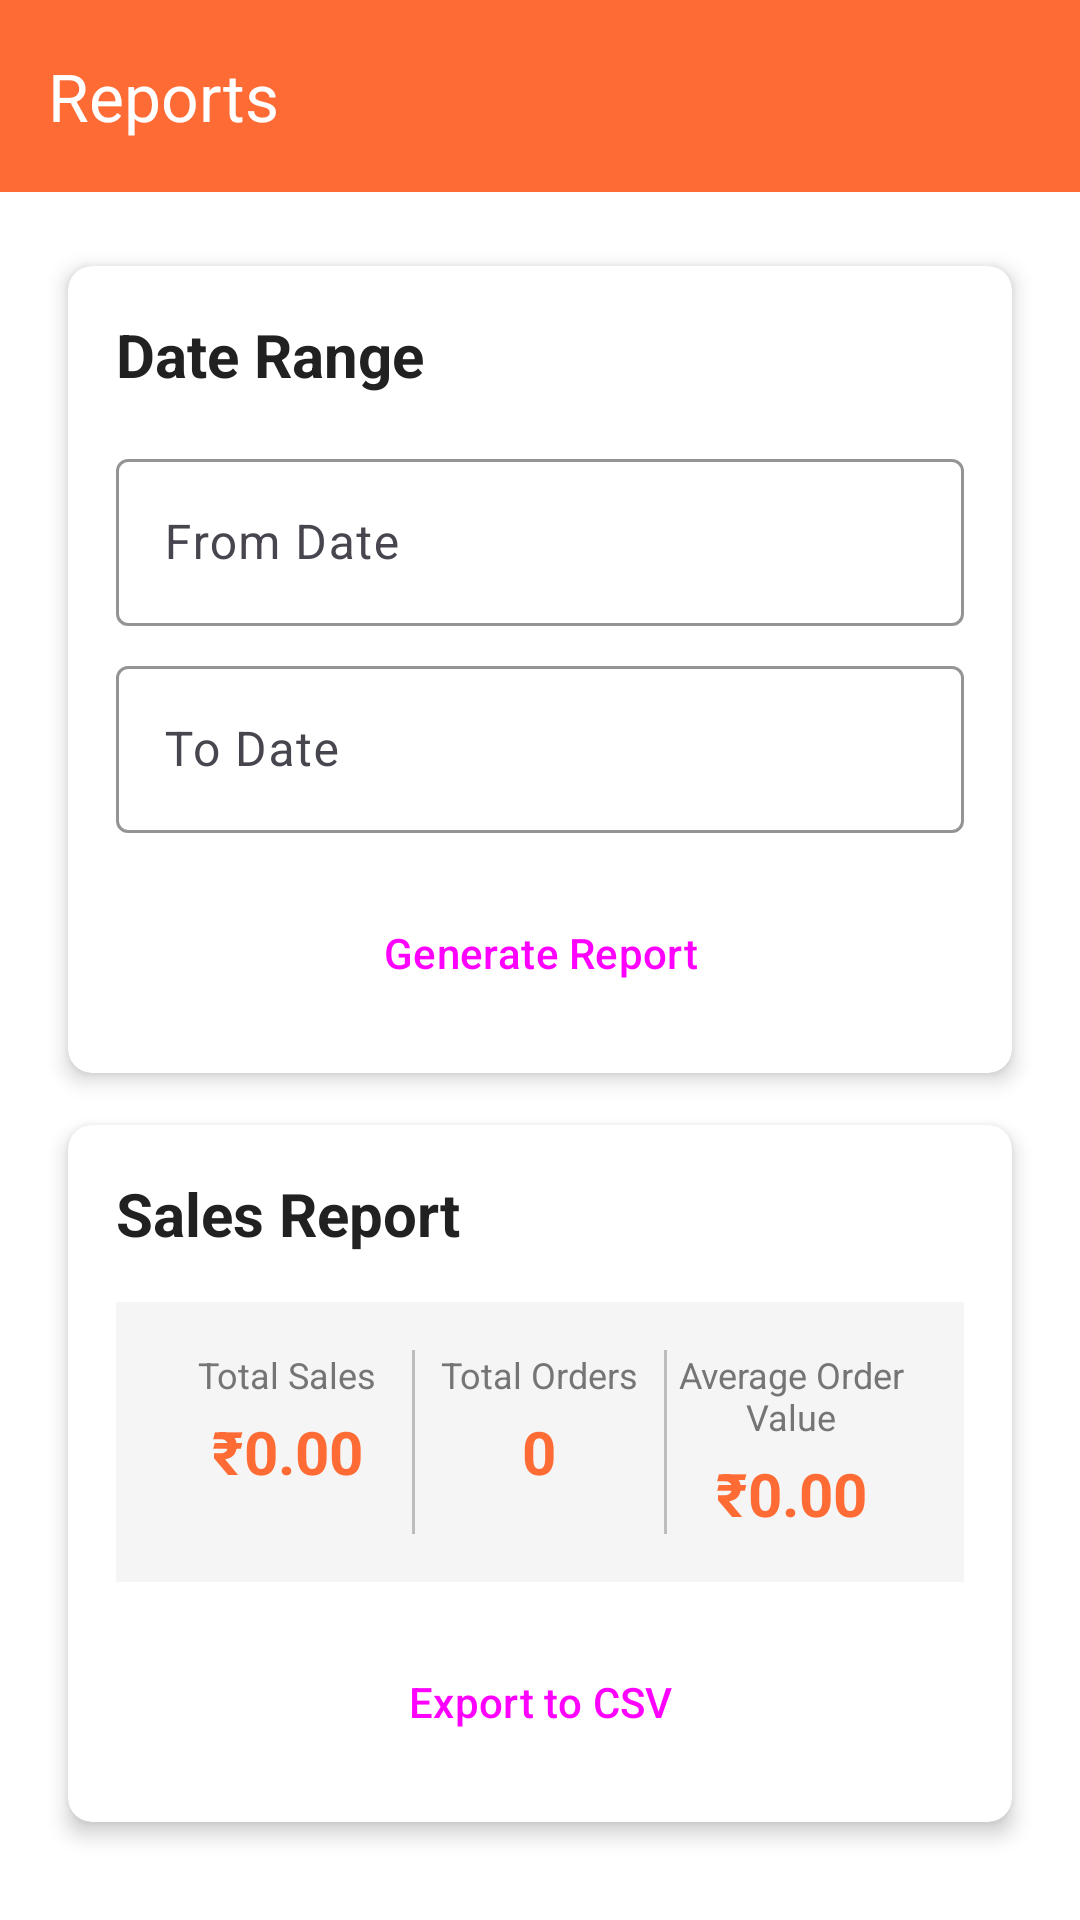

Android layout source for this screen:
<!-- AndroidManifest.xml: application theme Theme.TandoorNightCafe -->
<!-- res/layout/activity_reports.xml -->
<?xml version="1.0" encoding="utf-8"?>
<LinearLayout xmlns:android="http://schemas.android.com/apk/res/android"
    xmlns:app="http://schemas.android.com/apk/res-auto"
    android:layout_width="match_parent"
    android:layout_height="match_parent"
    android:orientation="vertical">

    <com.google.android.material.appbar.MaterialToolbar
        android:id="@+id/toolbar"
        android:layout_width="match_parent"
        android:layout_height="?attr/actionBarSize"
        android:background="@color/primary"
        android:elevation="4dp"
        app:title="@string/reports"
        app:titleTextColor="@color/white" />

    <ScrollView
        android:layout_width="match_parent"
        android:layout_height="match_parent"
        android:fillViewport="true">

        <LinearLayout
            android:layout_width="match_parent"
            android:layout_height="wrap_content"
            android:orientation="vertical"
            android:padding="@dimen/padding_medium">

            <androidx.cardview.widget.CardView
                android:layout_width="match_parent"
                android:layout_height="wrap_content"
                app:cardCornerRadius="@dimen/card_corner_radius"
                app:cardElevation="@dimen/card_elevation"
                app:cardUseCompatPadding="true">

                <LinearLayout
                    android:layout_width="match_parent"
                    android:layout_height="wrap_content"
                    android:orientation="vertical"
                    android:padding="@dimen/padding_medium">

                    <TextView
                        android:layout_width="wrap_content"
                        android:layout_height="wrap_content"
                        android:text="@string/date_range"
                        android:textSize="@dimen/text_size_large"
                        android:textStyle="bold"
                        android:textColor="@color/text_primary" />

                    <com.google.android.material.textfield.TextInputLayout
                        android:layout_width="match_parent"
                        android:layout_height="wrap_content"
                        android:layout_marginTop="@dimen/margin_medium"
                        android:hint="@string/from_date"
                        style="@style/TextInputLayoutStyle">

                        <com.google.android.material.textfield.TextInputEditText
                            android:id="@+id/input_from_date"
                            android:layout_width="match_parent"
                            android:layout_height="wrap_content"
                            android:focusable="false"
                            android:clickable="true" />
                    </com.google.android.material.textfield.TextInputLayout>

                    <com.google.android.material.textfield.TextInputLayout
                        android:layout_width="match_parent"
                        android:layout_height="wrap_content"
                        android:layout_marginTop="@dimen/margin_small"
                        android:hint="@string/to_date"
                        style="@style/TextInputLayoutStyle">

                        <com.google.android.material.textfield.TextInputEditText
                            android:id="@+id/input_to_date"
                            android:layout_width="match_parent"
                            android:layout_height="wrap_content"
                            android:focusable="false"
                            android:clickable="true" />
                    </com.google.android.material.textfield.TextInputLayout>

                    <Button
                        android:id="@+id/button_generate"
                        android:layout_width="match_parent"
                        android:layout_height="@dimen/button_height"
                        android:layout_marginTop="@dimen/margin_medium"
                        android:text="@string/generate_report"
                        style="@style/ButtonStyle" />
                </LinearLayout>
            </androidx.cardview.widget.CardView>

            <androidx.cardview.widget.CardView
                android:layout_width="match_parent"
                android:layout_height="wrap_content"
                app:cardCornerRadius="@dimen/card_corner_radius"
                app:cardElevation="@dimen/card_elevation"
                app:cardUseCompatPadding="true">

                <LinearLayout
                    android:layout_width="match_parent"
                    android:layout_height="wrap_content"
                    android:orientation="vertical"
                    android:padding="@dimen/padding_medium">

                    <TextView
                        android:layout_width="wrap_content"
                        android:layout_height="wrap_content"
                        android:text="@string/sales_report"
                        android:textSize="@dimen/text_size_large"
                        android:textStyle="bold"
                        android:textColor="@color/text_primary" />

                    <LinearLayout
                        android:layout_width="match_parent"
                        android:layout_height="wrap_content"
                        android:layout_marginTop="@dimen/margin_medium"
                        android:orientation="horizontal"
                        android:background="@color/surface"
                        android:padding="@dimen/padding_medium">

                        <LinearLayout
                            android:layout_width="0dp"
                            android:layout_height="wrap_content"
                            android:layout_weight="1"
                            android:orientation="vertical"
                            android:gravity="center">

                            <TextView
                                android:layout_width="wrap_content"
                                android:layout_height="wrap_content"
                                android:text="@string/total_sales"
                                android:textSize="@dimen/text_size_small"
                                android:textColor="@color/text_secondary" />

                            <TextView
                                android:id="@+id/text_total_sales"
                                android:layout_width="wrap_content"
                                android:layout_height="wrap_content"
                                android:layout_marginTop="4dp"
                                android:text="₹0.00"
                                android:textSize="@dimen/text_size_large"
                                android:textStyle="bold"
                                android:textColor="@color/primary" />
                        </LinearLayout>

                        <View
                            android:layout_width="1dp"
                            android:layout_height="match_parent"
                            android:background="@color/divider" />

                        <LinearLayout
                            android:layout_width="0dp"
                            android:layout_height="wrap_content"
                            android:layout_weight="1"
                            android:orientation="vertical"
                            android:gravity="center">

                            <TextView
                                android:layout_width="wrap_content"
                                android:layout_height="wrap_content"
                                android:text="@string/total_orders"
                                android:textSize="@dimen/text_size_small"
                                android:textColor="@color/text_secondary" />

                            <TextView
                                android:id="@+id/text_total_orders"
                                android:layout_width="wrap_content"
                                android:layout_height="wrap_content"
                                android:layout_marginTop="4dp"
                                android:text="0"
                                android:textSize="@dimen/text_size_large"
                                android:textStyle="bold"
                                android:textColor="@color/primary" />
                        </LinearLayout>

                        <View
                            android:layout_width="1dp"
                            android:layout_height="match_parent"
                            android:background="@color/divider" />

                        <LinearLayout
                            android:layout_width="0dp"
                            android:layout_height="wrap_content"
                            android:layout_weight="1"
                            android:orientation="vertical"
                            android:gravity="center">

                            <TextView
                                android:layout_width="wrap_content"
                                android:layout_height="wrap_content"
                                android:text="@string/average_order_value"
                                android:textSize="@dimen/text_size_small"
                                android:textColor="@color/text_secondary"
                                android:gravity="center" />

                            <TextView
                                android:id="@+id/text_average_order"
                                android:layout_width="wrap_content"
                                android:layout_height="wrap_content"
                                android:layout_marginTop="4dp"
                                android:text="₹0.00"
                                android:textSize="@dimen/text_size_large"
                                android:textStyle="bold"
                                android:textColor="@color/primary" />
                        </LinearLayout>
                    </LinearLayout>

                    <Button
                        android:id="@+id/button_export"
                        android:layout_width="match_parent"
                        android:layout_height="@dimen/button_height"
                        android:layout_marginTop="@dimen/margin_medium"
                        android:text="@string/export_csv"
                        style="@style/ButtonStyle" />
                </LinearLayout>
            </androidx.cardview.widget.CardView>
        </LinearLayout>
    </ScrollView>
</LinearLayout>
<!-- resources referenced by this layout -->
<resources>
  <color name="divider">#BDBDBD</color>
  <color name="primary">#FF6B35</color>
  <color name="surface">#F5F5F5</color>
  <color name="text_primary">#212121</color>
  <color name="text_secondary">#757575</color>
  <color name="white">#FFFFFF</color>
  <dimen name="button_height">48dp</dimen>
  <dimen name="card_corner_radius">8dp</dimen>
  <dimen name="card_elevation">4dp</dimen>
  <dimen name="margin_medium">16dp</dimen>
  <dimen name="margin_small">8dp</dimen>
  <dimen name="padding_medium">16dp</dimen>
  <dimen name="text_size_large">20sp</dimen>
  <dimen name="text_size_small">12sp</dimen>
  <string name="average_order_value">Average Order Value</string>
  <string name="date_range">Date Range</string>
  <string name="export_csv">Export to CSV</string>
  <string name="from_date">From Date</string>
  <string name="generate_report">Generate Report</string>
  <string name="reports">Reports</string>
  <string name="sales_report">Sales Report</string>
  <string name="to_date">To Date</string>
  <string name="total_orders">Total Orders</string>
  <string name="total_sales">Total Sales</string>
  <style name="ButtonStyle" parent="Widget.Material3.Button">
          <item name="android:textAllCaps">false</item>
          <item name="cornerRadius">8dp</item>
      </style>
  <style name="TextInputLayoutStyle" parent="Widget.Material3.TextInputLayout.OutlinedBox">
          <item name="boxStrokeColor">@color/primary</item>
          <item name="hintTextColor">@color/text_secondary</item>
      </style>
  <style name="Theme.TandoorNightCafe" parent="Base.Theme.TandoorNightCafe">
          <item name="android:statusBarColor">@color/primary_dark</item>
      </style>
  <style name="Base.Theme.TandoorNightCafe" parent="Theme.Material3.Light.NoActionBar">
          <item name="colorPrimary">@color/primary</item>
          <item name="colorPrimaryVariant">@color/primary_dark</item>
          <item name="colorOnPrimary">@color/white</item>
          <item name="colorSecondary">@color/accent</item>
          <item name="colorSecondaryVariant">@color/accent</item>
          <item name="colorOnSecondary">@color/white</item>
          <item name="colorError">@color/error</item>
          <item name="colorOnError">@color/white</item>
          <item name="colorSurface">@color/surface</item>
          <item name="colorOnSurface">@color/text_primary</item>
          <item name="android:colorBackground">@color/background</item>
          <item name="android:textColorPrimary">@color/text_primary</item>
          <item name="android:textColorSecondary">@color/text_secondary</item>
      </style>
  <color name="primary_dark">#E85A2A</color>
  <color name="accent">#FFA500</color>
  <color name="error">#B00020</color>
  <color name="background">#FFFFFF</color>
</resources>
